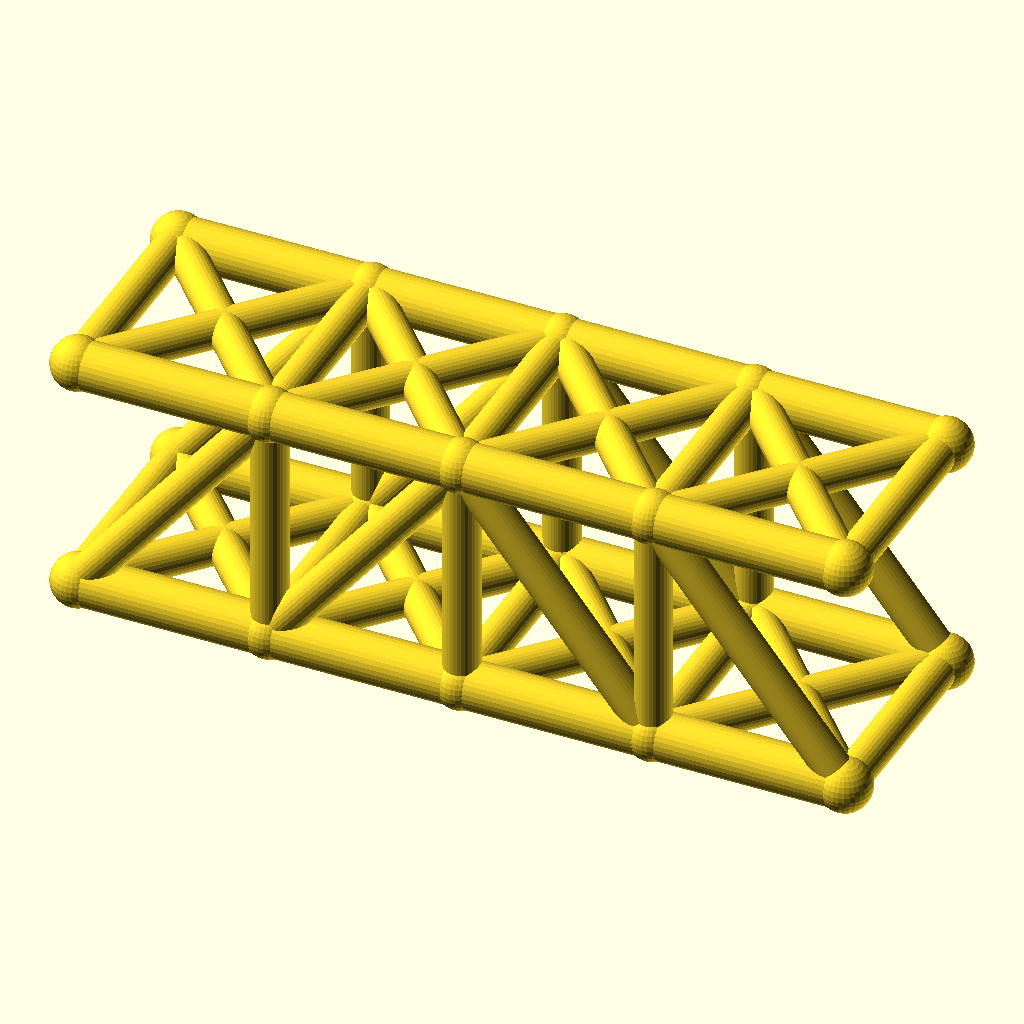
Cell 1: the model at its default parameters.
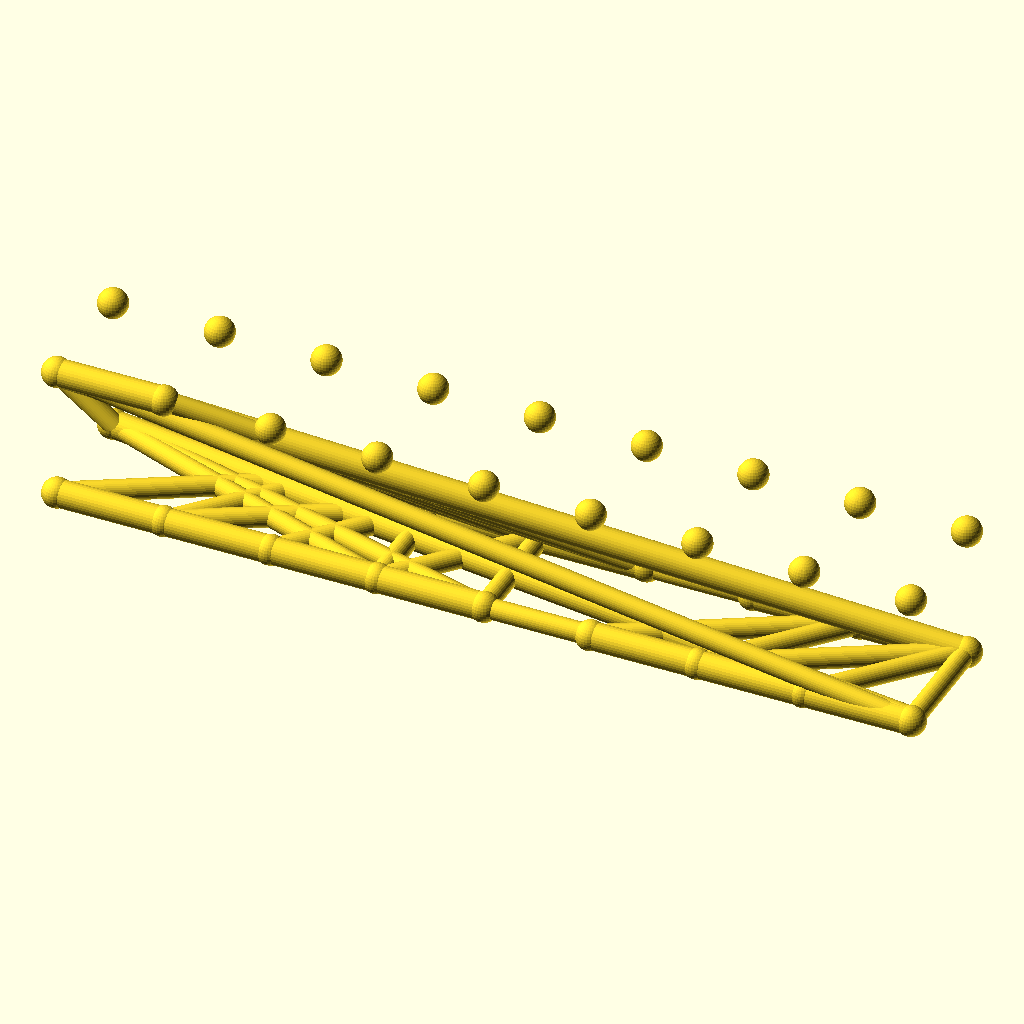
Cell 2: panels = 8 (everything else at default).
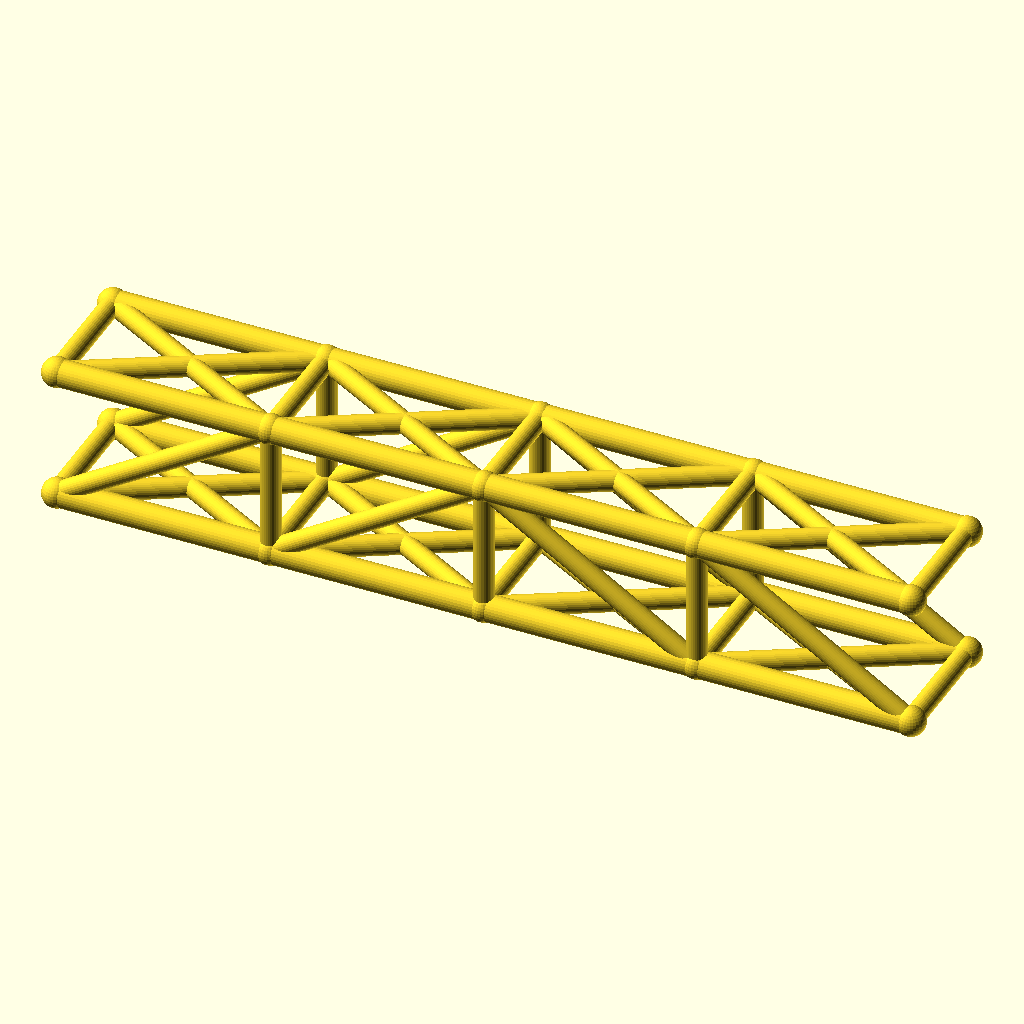
Cell 3 — panel_p set to 64, the other parameters unchanged.
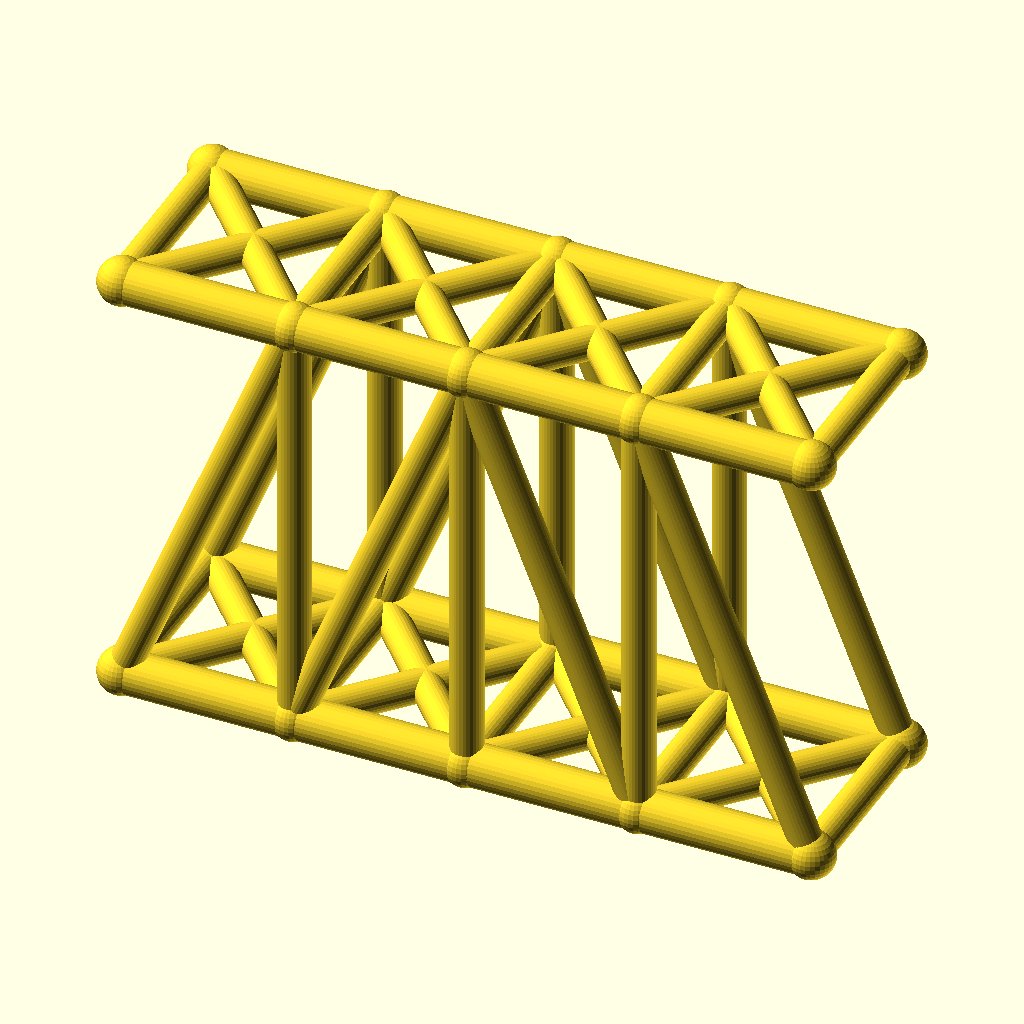
Cell 4 — truss_h set to 80, the other parameters unchanged.
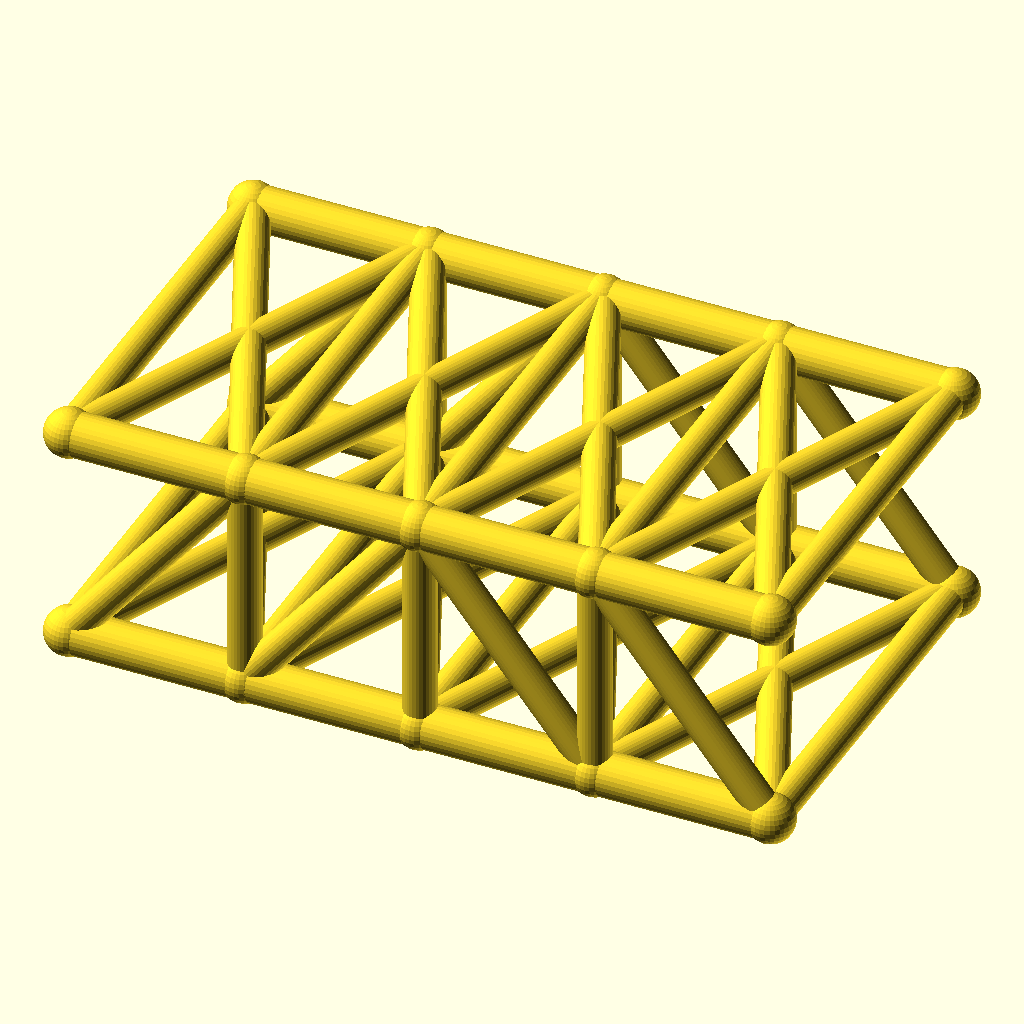
Cell 5 — track set to 72, the other parameters unchanged.
All cells are drawn from the same view direction (rotation 55°, 0°, 25°, orthographic, colour scheme Cornfield), but the view is re-fitted for each cell, so position and scale can differ between cells as well as the parameter.
Source of the model, optional_data/data/wire2/bridgetrusses/scene_0103.scad:
$fn = 32;

// ----------------------------------------------------------------------
// Pratt through truss: span 128 mm, 4 panels, two trusses 36 mm apart
// ----------------------------------------------------------------------

// --- parameters (mm) ---
panels = 4;               // number of equal panels per truss
panel_p = 32;             // panel length, X
span = 128;               // truss span between end joints
truss_h = 40;             // truss height, Z
track = 36;               // distance between the two trusses, Y
chord_r = 4;              // chord member radius
web_r = 3;                // web member radius
deck_r = 3;               // deck beam radius
joint_r = 4.4;            // joint ball radius

bbox_x = span + 2 * joint_r;  // overall X, joints included
bbox_y = track + 2 * joint_r;  // overall Y, joints included
bbox_z = truss_h + 2 * joint_r;  // overall Z, joints included
chord_d = 2 * chord_r;  // chord stock diameter
web_d = 2 * web_r;  // web stock diameter
deck_d = 2 * deck_r;  // deck beam diameter
joint_d = 2 * joint_r;  // joint ball diameter
nodes = [for (side = [-1, 1], i = [0 : panels]) [i * panel_p, side * track / 2, 0], for (side = [-1, 1], i = [0 : panels]) [i * panel_p, side * track / 2, truss_h]];

module member(a, b, r) {
  /* round stock from joint a to joint b, ends buried in the joint balls */
  d = b - a;
  length = norm(d);
  translate(a) rotate([0, acos(d[2] / length), atan2(d[1], d[0])])
    cylinder(h = length, r = r);
}

module joint(p, r) {
  /* ball at the joint centre, fatter than every member meeting there */
  translate(p) sphere(r = r);
}

/* members - each call is one graph edge */
member(nodes[0], nodes[1], chord_r);
member(nodes[1], nodes[2], chord_r);
member(nodes[2], nodes[3], chord_r);
member(nodes[3], nodes[4], chord_r);
member(nodes[10], nodes[11], chord_r);
member(nodes[11], nodes[12], chord_r);
member(nodes[12], nodes[13], chord_r);
member(nodes[13], nodes[14], chord_r);
member(nodes[1], nodes[11], web_r);
member(nodes[2], nodes[12], web_r);
member(nodes[3], nodes[13], web_r);
member(nodes[0], nodes[11], web_r);
member(nodes[1], nodes[12], web_r);
member(nodes[12], nodes[3], web_r);
member(nodes[13], nodes[4], web_r);
member(nodes[5], nodes[6], chord_r);
member(nodes[6], nodes[7], chord_r);
member(nodes[7], nodes[8], chord_r);
member(nodes[8], nodes[9], chord_r);
member(nodes[15], nodes[16], chord_r);
member(nodes[16], nodes[17], chord_r);
member(nodes[17], nodes[18], chord_r);
member(nodes[18], nodes[19], chord_r);
member(nodes[6], nodes[16], web_r);
member(nodes[7], nodes[17], web_r);
member(nodes[8], nodes[18], web_r);
member(nodes[5], nodes[16], web_r);
member(nodes[6], nodes[17], web_r);
member(nodes[17], nodes[8], web_r);
member(nodes[18], nodes[9], web_r);
member(nodes[0], nodes[5], deck_r);
member(nodes[1], nodes[6], deck_r);
member(nodes[2], nodes[7], deck_r);
member(nodes[3], nodes[8], deck_r);
member(nodes[4], nodes[9], deck_r);
member(nodes[0], nodes[6], deck_r);
member(nodes[5], nodes[1], deck_r);
member(nodes[1], nodes[7], deck_r);
member(nodes[6], nodes[2], deck_r);
member(nodes[2], nodes[8], deck_r);
member(nodes[7], nodes[3], deck_r);
member(nodes[3], nodes[9], deck_r);
member(nodes[8], nodes[4], deck_r);
member(nodes[10], nodes[15], web_r);
member(nodes[11], nodes[16], web_r);
member(nodes[12], nodes[17], web_r);
member(nodes[13], nodes[18], web_r);
member(nodes[14], nodes[19], web_r);
member(nodes[10], nodes[16], web_r);
member(nodes[15], nodes[11], web_r);
member(nodes[11], nodes[17], web_r);
member(nodes[16], nodes[12], web_r);
member(nodes[12], nodes[18], web_r);
member(nodes[17], nodes[13], web_r);
member(nodes[13], nodes[19], web_r);
member(nodes[18], nodes[14], web_r);

/* joint balls */
for (p = nodes) joint(p, joint_r);
Customizer parameters (derived from the source; name, type, default, range or options):
panels: number, default 4
panel_p: number, default 32
span: number, default 128
truss_h: number, default 40
track: number, default 36
chord_r: number, default 4
web_r: number, default 3
deck_r: number, default 3
joint_r: number, default 4.4
